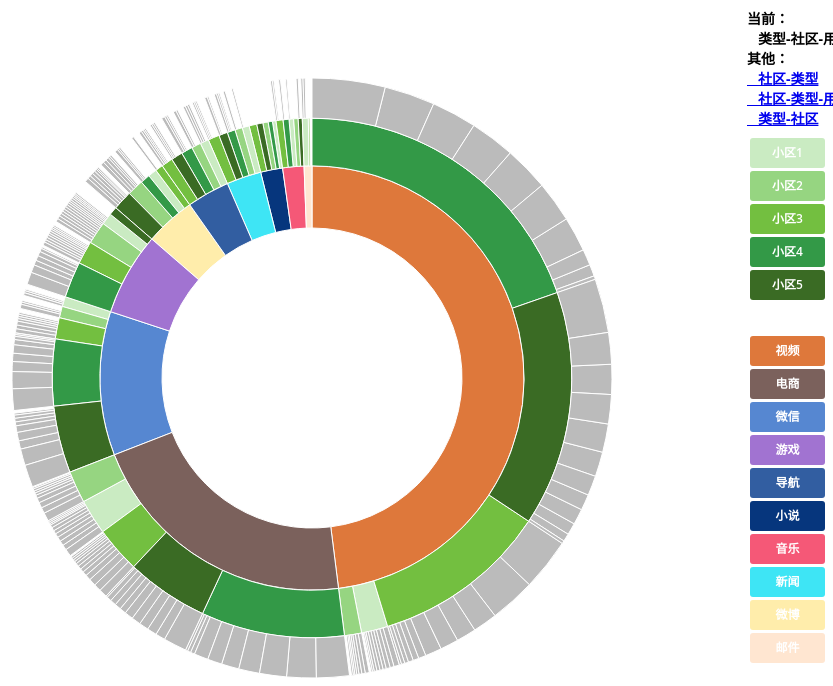
D3 v3 page, settled after 360 driven frames (6 s of simulated time); the page loaded 1 data file(s).


      d3.select(self.frameElement).style("height", "700px");
	  d3.text("TCU.csv", function(text) {
		  var csv = d3.csv.parseRows(text);
		  var json = buildHierarchy(csv);
		  createVisualization(json);
		});
	
// ── 10086.js
// Dimensions of sunburst.
var width = 750;
var height = 600;
var radius = Math.min(width, height) / 2;

// Breadcrumb dimensions: width, height, spacing, width of tip/tail.
var b = {
  w: 100, h: 30, s: 3, t: 10
};

// Mapping of step names to colors.
var colors = {
  "小区1": "#CAEBC2",
  "小区2": "#96D581",
  "小区3": "#73BF40",
  "小区4": "#339947",
  "小区5": "#3A6B24",
  "视频": "#DE783B",
  "电商": "#7B615C",
  "微信": "#5687D1",
  "游戏": "#A173D1",
  "导航": "#325EA1",
  "小说": "#06367D",
  "音乐": "#F55877",
  "新闻": "#3EE5F5",
  "微博": "#FFEDAB",
  "邮件": "#FFE6D1",
  "18810103424": "#bbbbbb",
  "18810123904": "#bbbbbb",
  "18810115458": "#bbbbbb",
  "18810118787": "#bbbbbb",
  "18810113284": "#bbbbbb",
  "18810109835": "#bbbbbb",
  "18810115212": "#bbbbbb",
  "18810102157": "#bbbbbb",
  "18810105615": "#bbbbbb",
  "18810126994": "#bbbbbb",
  "18810118933": "#bbbbbb",
  "18810125464": "#bbbbbb",
  "18810128922": "#bbbbbb",
  "18810117403": "#bbbbbb",
  "18810115228": "#bbbbbb",
  "18810128325": "#bbbbbb",
  "18810106999": "#bbbbbb",
  "18810118949": "#bbbbbb",
  "18810102183": "#bbbbbb",
  "18810128938": "#bbbbbb",
  "18810126381": "#bbbbbb",
  "18810104111": "#bbbbbb",
  "18810127408": "#bbbbbb",
  "18810102199": "#bbbbbb",
  "18810105657": "#bbbbbb",
  "18810108986": "#bbbbbb",
  "18810103483": "#bbbbbb",
  "18810126397": "#bbbbbb",
  "18810104127": "#bbbbbb",
  "18810113472": "#bbbbbb",
  "18810111297": "#bbbbbb",
  "18810127042": "#bbbbbb",
  "18810117445": "#bbbbbb",
  "18810126790": "#bbbbbb",
  "18810115400": "#bbbbbb",
  "18810113225": "#bbbbbb",
  "18810103499": "#bbbbbb",
  "18810106957": "#bbbbbb",
  "18810113488": "#bbbbbb",
  "18810128384": "#bbbbbb",
  "18810107602": "#bbbbbb",
  "18810108970": "#bbbbbb",
  "18810123477": "#bbbbbb",
  "18810115416": "#bbbbbb",
  "18810118745": "#bbbbbb",
  "18810128997": "#bbbbbb",
  "18810101480": "#bbbbbb",
  "18810118975": "#bbbbbb",
  "18810110833": "#bbbbbb",
  "18810118771": "#bbbbbb",
  "18810103671": "#bbbbbb",
  "18810101496": "#bbbbbb",
  "18810125055": "#bbbbbb",
  "18810107644": "#bbbbbb",
  "18810102141": "#bbbbbb",
  "18810128981": "#bbbbbb"
};

var colorDraw = {
  "小区1": "#CAEBC2",
  "小区2": "#96D581",
  "小区3": "#73BF40",
  "小区4": "#339947",
  "小区5": "#3A6B24",
  " ": "#FFFFFF",
  "视频": "#DE783B",
  "电商": "#7B615C",
  "微信": "#5687D1",
  "游戏": "#A173D1",
  "导航": "#325EA1",
  "小说": "#06367D",
  "音乐": "#F55877",
  "新闻": "#3EE5F5",
  "微博": "#FFEDAB",
  "邮件": "#FFE6D1"
};

// Total size of all segments
var totalSize = 0;

var vis = d3.select("#chart").append("svg:svg")
    .attr("width", width)
    .attr("height", height)
    .append("svg:g")
    .attr("id", "container")
    .attr("transform", "translate(" + width / 2 + "," + height / 2 + ")");

var partition = d3.layout.partition()
    .size([2 * Math.PI, radius * radius])
    .value(function(d) { return d.size; });

var arc = d3.svg.arc()
    .startAngle(function(d) { return d.x; })
    .endAngle(function(d) { return d.x + d.dx; })
    .innerRadius(function(d) { return Math.sqrt(d.y); })
    .outerRadius(function(d) { return Math.sqrt(d.y + d.dy); });

drawLegend();
toggleLegend();

// Main function to draw and set up the visualization, once we have the data.
function createVisualization(json) {

  // Basic setup of page elements.
  initializeBreadcrumbTrail();
  vis.append("svg:circle")
      .attr("r", radius)
      .style("opacity", 0);

  // For efficiency, filter nodes to keep only those large enough to see.
  var nodes = partition.nodes(json)
      .filter(function(d) {
      return (d.dx > 0.005); // 0.005 radians = 0.29 degrees
      });

  var path = vis.data([json]).selectAll("path")
      .data(nodes)
      .enter().append("svg:path")
      .attr("display", function(d) { return d.depth ? null : "none"; })
      .attr("d", arc)
      .attr("fill-rule", "evenodd")
      .style("fill", function(d) { return colors[d.name]; })
      .style("opacity", 1)
      .on("mouseover", mouseover);

  // Add the mouseleave handler to the bounding circle.
  d3.select("#container").on("mouseleave", mouseleave);
  totalSize = path.node().__data__.value;
 };

// Fade all but the current sequence, and show it in the breadcrumb trail.
function mouseover(d) {
  var percentage1 = d.value + " MB";
  var percentage = (100 * d.value / totalSize).toPrecision(3);
  var percentageString = percentage + "%";
  if (percentage < 0.1) {
    percentageString = "< 0.1%";
  }

  d3.select("#percentage1")
      .text(percentage1);
  d3.select("#percentage")
      .text(percentageString);
  d3.select("#explanation")
      .style("visibility", "");

  var sequenceArray = getAncestors(d);
  updateBreadcrumbs(sequenceArray, percentageString);

  d3.selectAll("path")
      .style("opacity", 0.3);

  vis.selectAll("path")
      .filter(function(node) {
                return (sequenceArray.indexOf(node) >= 0);
              })
      .style("opacity", 1);
}

// Restore everything to full opacity when moving off the visualization.
function mouseleave(d) {
  d3.select("#trail")
      .style("visibility", "hidden");

  d3.selectAll("path").on("mouseover", null);

  d3.selectAll("path")
      .transition()
      .duration(300)
      .style("opacity", 1)
      .each("end", function() {
              d3.select(this).on("mouseover", mouseover);
            });

  d3.select("#explanation")
      .style("visibility", "hidden");
}

// Given a node in a partition layout, return an array of all of its ancestor
// nodes, highest first, but excluding the root.
function getAncestors(node) {
  var path = [];
  var current = node;
  while (current.parent) {
    path.unshift(current);
    current = current.parent;
  }
  return path;
}

function initializeBreadcrumbTrail() {
  // Add the svg area.
  var trail = d3.select("#sequence").append("svg:svg")
      .attr("width", width)
      .attr("height", 50)
      .attr("id", "trail");

  trail.append("svg:text")
    .attr("id", "endlabel")
    .style("fill", "#000");
}

// Generate a string that describes the points of a breadcrumb polygon.
function breadcrumbPoints(d, i) {
  var points = [];
  points.push("0,0");
  points.push(b.w + ",0");
  points.push(b.w + b.t + "," + (b.h / 2));
  points.push(b.w + "," + b.h);
  points.push("0," + b.h);
  if (i > 0) {
    points.push(b.t + "," + (b.h / 2));
  }
  return points.join(" ");
}

// Update the breadcrumb trail to show the current sequence and percentage.
function updateBreadcrumbs(nodeArray, percentageString) {
  // Data join; key function combines name and depth (= position in sequence).
  var g = d3.select("#trail")
      .selectAll("g")
      .data(nodeArray, function(d) { return d.name + d.depth; });
  var entering = g.enter().append("svg:g");

  entering.append("svg:polygon")
      .attr("points", breadcrumbPoints)
      .style("fill", function(d) { return colors[d.name]; });

  entering.append("svg:text")
      .attr("x", (b.w + b.t) / 2)
      .attr("y", b.h / 2)
      .attr("dy", "0.35em")
      .attr("text-anchor", "middle")
      .text(function(d) { return d.name; });

  // Set position for entering and updating nodes.
  g.attr("transform", function(d, i) {
    return "translate(" + i * (b.w + b.s) + ", 0)";
  });

  // Remove exiting nodes.
  g.exit().remove();

  // Now move and update the percentage at the end.
  d3.select("#trail").select("#endlabel")
      .attr("x", (nodeArray.length + 0.5) * (b.w + b.s))
      .attr("y", b.h / 2)
      .attr("dy", "0.35em")
      .attr("text-anchor", "middle")
      .text(percentageString);

  // Make the breadcrumb trail visible, if it's hidden.
  d3.select("#trail")
      .style("visibility", "");

}

function drawLegend() {

  // Dimensions of legend item: width, height, spacing, radius of rounded rect.
  var li = {
    w: 75, h: 30, s: 3, r: 3
  };

  var legend = d3.select("#legend").append("svg:svg")
      .attr("width", li.w)
      .attr("height", d3.keys(colorDraw).length * (li.h + li.s));

  var g = legend.selectAll("g")
      .data(d3.entries(colorDraw))
      .enter().append("svg:g")
      .attr("transform", function(d, i) {
              return "translate(0," + i * (li.h + li.s) + ")";
           });

  g.append("svg:rect")
      .attr("rx", li.r)
      .attr("ry", li.r)
      .attr("width", li.w)
      .attr("height", li.h)
      .style("fill", function(d) { return d.value; });

  g.append("svg:text")
      .attr("x", li.w / 2)
      .attr("y", li.h / 2)
      .attr("dy", "0.35em")
      .attr("text-anchor", "middle")
      .text(function(d) { return d.key; });
}

function toggleLegend() {
  var legend = d3.select("#legend");
  if (legend.style("visibility") == "hidden") {
    legend.style("visibility", "");
  } else {
    legend.style("visibility", "hidden");
  }
}

function buildHierarchy(csv) {
  var root = {"name": "root", "children": []};
  for (var i = 0; i < csv.length; i++) {
    var sequence = csv[i][0];
    var size = +csv[i][1];
    if (isNaN(size)) { // e.g. if this is a header row
      continue;
    }
    var parts = sequence.split("-");
    var currentNode = root;
    for (var j = 0; j < parts.length; j++) {
      var children = currentNode["children"];
      var nodeName = parts[j];
      var childNode;
      if (j + 1 < parts.length) {
   // Not yet at the end of the sequence; move down the tree.
 	var foundChild = false;
 	for (var k = 0; k < children.length; k++) {
 	  if (children[k]["name"] == nodeName) {
 	    childNode = children[k];
 	    foundChild = true;
 	    break;
 	  }
 	}
  // If we don't already have a child node for this branch, create it.
 	if (!foundChild) {
 	  childNode = {"name": nodeName, "children": []};
 	  children.push(childNode);
 	}
 	currentNode = childNode;
      } else {
 	// Reached the end of the sequence; create a leaf node.
 	childNode = {"name": nodeName, "size": size};
 	children.push(childNode);
      }
    }
  }
  return root;
};


### data: TCU.csv
微信-小区1-18810111297, 137
微信-小区1-18810113284, 655
微信-小区1-18810101480, 411
微信-小区1-18810113225, 266
微信-小区1-18810115212, 288
微信-小区1-18810106957, 74
微信-小区1-18810125464, 16
微信-小区1-18810126994, 51
微信-小区1-18810101496, 234
微信-小区1-18810118745, 767
微信-小区1-18810115228, 447
微信-小区2-18810103424, 178
微信-小区2-18810128997, 283
微信-小区2-18810128938, 689
微信-小区2-18810103499, 1200
微信-小区2-18810105615, 340
微信-小区2-18810107602, 369
微信-小区2-18810123477, 475
微信-小区2-18810128922, 60
微信-小区2-18810103483, 216
微信-小区2-18810128981, 56
微信-小区3-18810113472, 646
微信-小区3-18810113488, 189
微信-小区3-18810118949, 1128
微信-小区3-18810126790, 655
微信-小区3-18810115400, 1165
微信-小区3-18810102157, 527
微信-小区3-18810127408, 384
微信-小区3-18810118771, 736
微信-小区3-18810118933, 8
微信-小区3-18810103671, 33
微信-小区3-18810115416, 402
微信-小区3-18810117403, 1096
微信-小区3-18810102141, 156
微信-小区4-18810123904, 451
微信-小区4-18810127042, 2420
微信-小区4-18810118787, 2875
微信-小区4-18810108970, 48
微信-小区4-18810104111, 1538
微信-小区4-18810110833, 527
微信-小区4-18810106999, 2400
微信-小区4-18810108986, 901
微信-小区4-18810104127, 4941
微信-小区4-18810125055, 6261
微信-小区5-18810128384, 367
微信-小区5-18810115458, 2440
微信-小区5-18810117445, 1089
微信-小区5-18810102183, 1133
微信-小区5-18810109835, 574
微信-小区5-18810126381, 877
微信-小区5-18810102199, 1931
微信-小区5-18810105657, 68
微信-小区5-18810118975, 4821
微信-小区5-18810107644, 318
微信-小区5-18810126397, 6468
微信-小区5-18810128325, 2430
小说-小区1-18810111297, 389
小说-小区1-18810113284, 95
小说-小区1-18810101480, 55
小说-小区1-18810113225, 23
小说-小区1-18810115212, 50
... 499 more rows